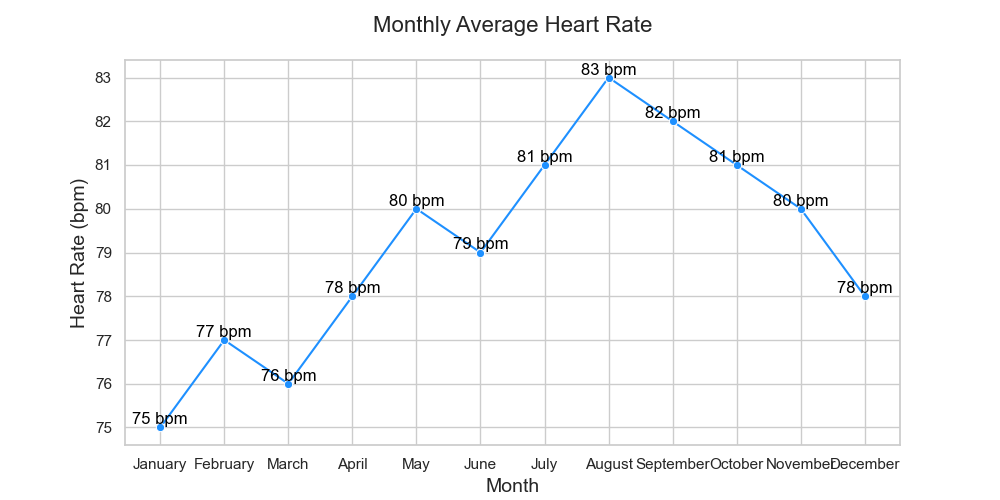

Source data for this figure (header and first rows):
Month, Heart_Rate
January, 75
February, 77
March, 76
April, 78
May, 80
June, 79
July, 81
August, 83
September, 82
October, 81
November, 80
December, 78
